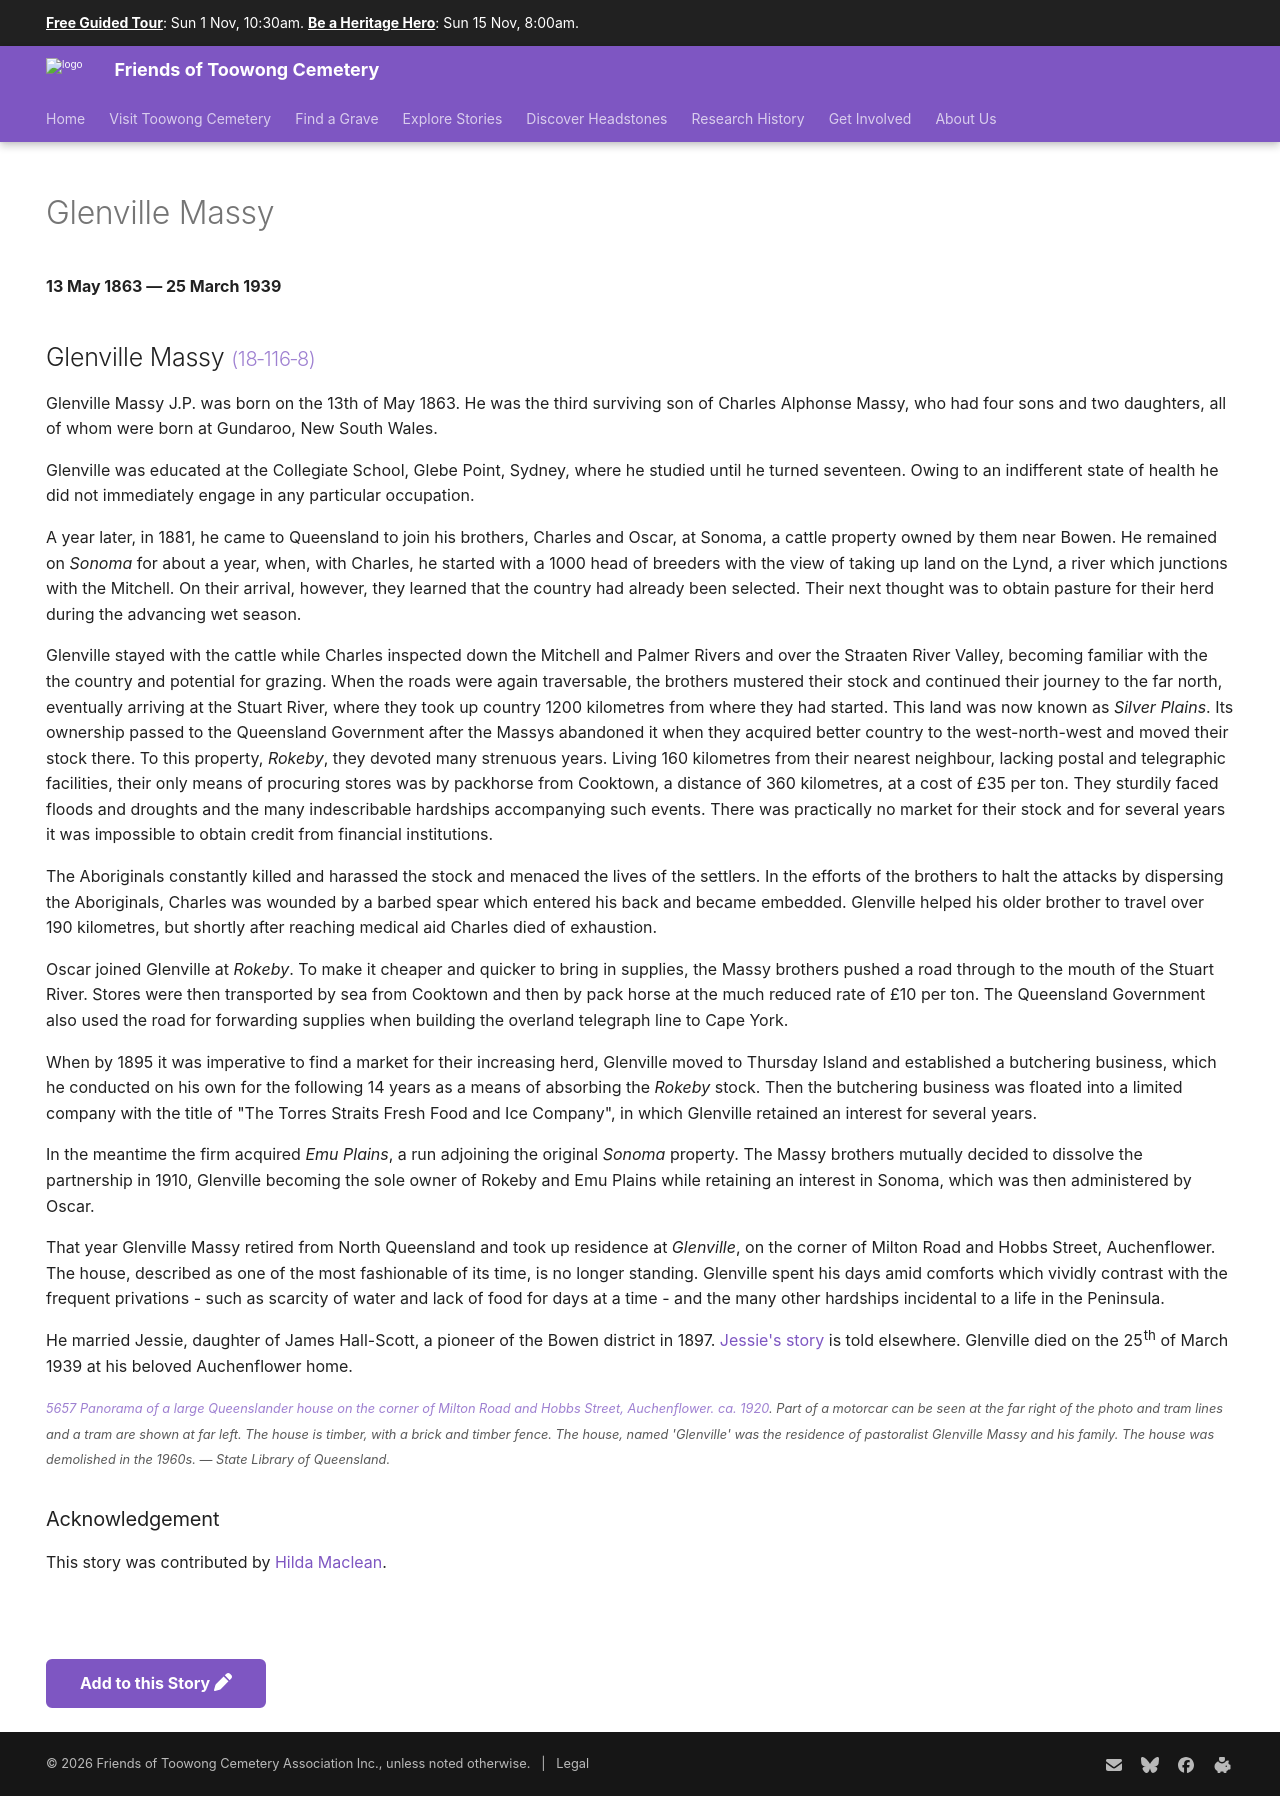

repository: 1871fotc/1871fotc.github.io · page: research/glenville-massy/index.html · generator: mkdocs

---
hide:
  - toc
  - navigation 
---

# Glenville Massy

**13 May 1863 — 25 March 1939**

--8<-- "snippets/glenville-massy.md"

--8<-- "snippets/add-to-this-story.md"
